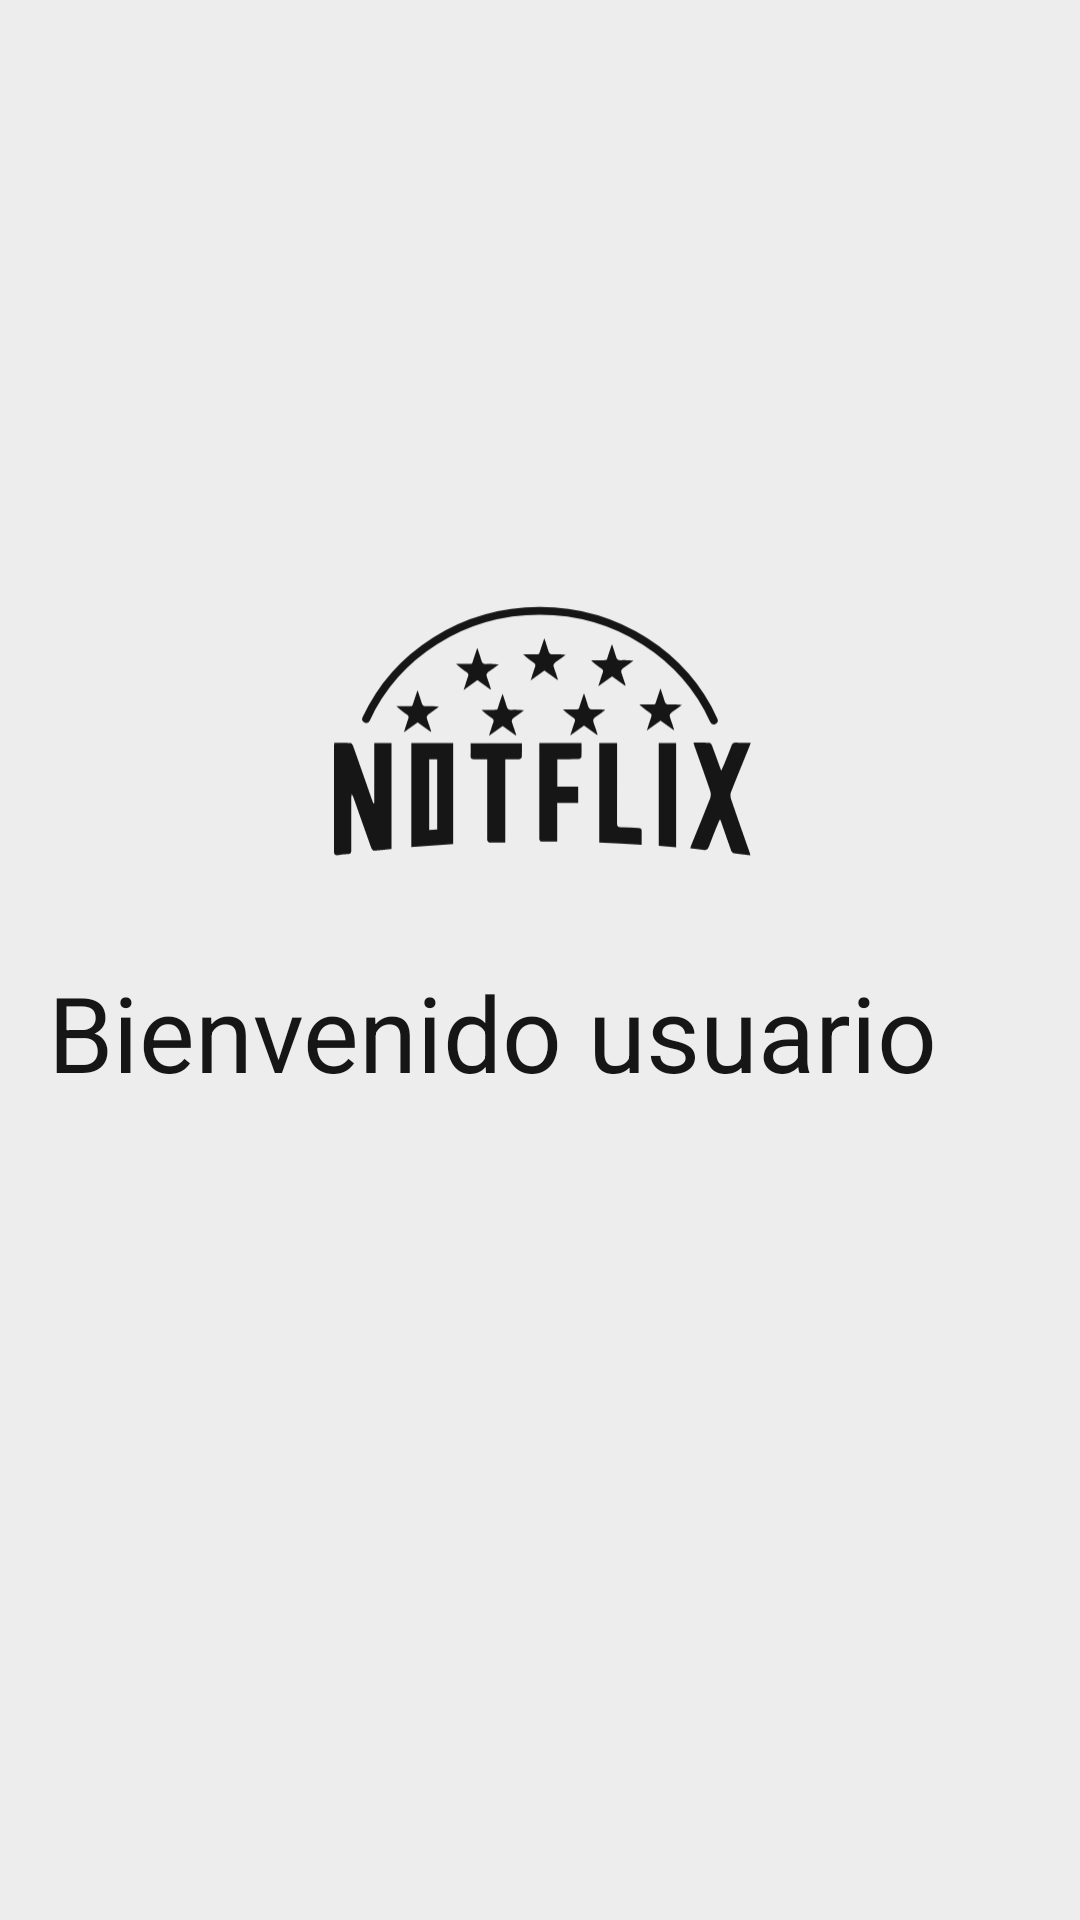

The Android layout XML behind this screen, and the referenced resources:
<!-- AndroidManifest.xml: application theme Theme.Examen -->
<!-- res/layout/fragment_menu.xml -->
<?xml version="1.0" encoding="utf-8"?>
<RelativeLayout xmlns:android="http://schemas.android.com/apk/res/android"
    xmlns:tools="http://schemas.android.com/tools"
    android:layout_width="match_parent"
    android:layout_height="match_parent"
    android:background="#ededed"
    android:gravity="center"
    android:padding="16dp"
    tools:context=".Menu">

    <LinearLayout
        android:layout_width="match_parent"
        android:layout_height="wrap_content"
        android:gravity="center"
        android:orientation="vertical">

        <ImageView
            android:layout_width="150dp"
            android:layout_height="150dp"
            android:src="@drawable/notflix_black" />

        <Button
            android:layout_width="match_parent"
            android:layout_height="wrap_content"
            android:text="Bienvenido usuario"
            android:backgroundTint="#ededed"
            android:textColor="#161616"
            android:textSize="35dp"
            android:id="@+id/nombreUsuario" />

        <Button
            android:layout_width="match_parent"
            android:layout_height="wrap_content"
            android:text="Continuar"
            android:backgroundTint="#161616"
            android:textColor="#ededed"
            android:padding="18dp"
            android:layout_marginTop="32dp"
            android:textSize="25dp"
            android:id="@+id/continuar_btn" />

    </LinearLayout>>

</RelativeLayout>
<!-- resources referenced by this layout -->
<resources>
  <!-- drawable notflix_black: vector/xml drawable (drawable, 6836 chars, omitted) -->
</resources>
